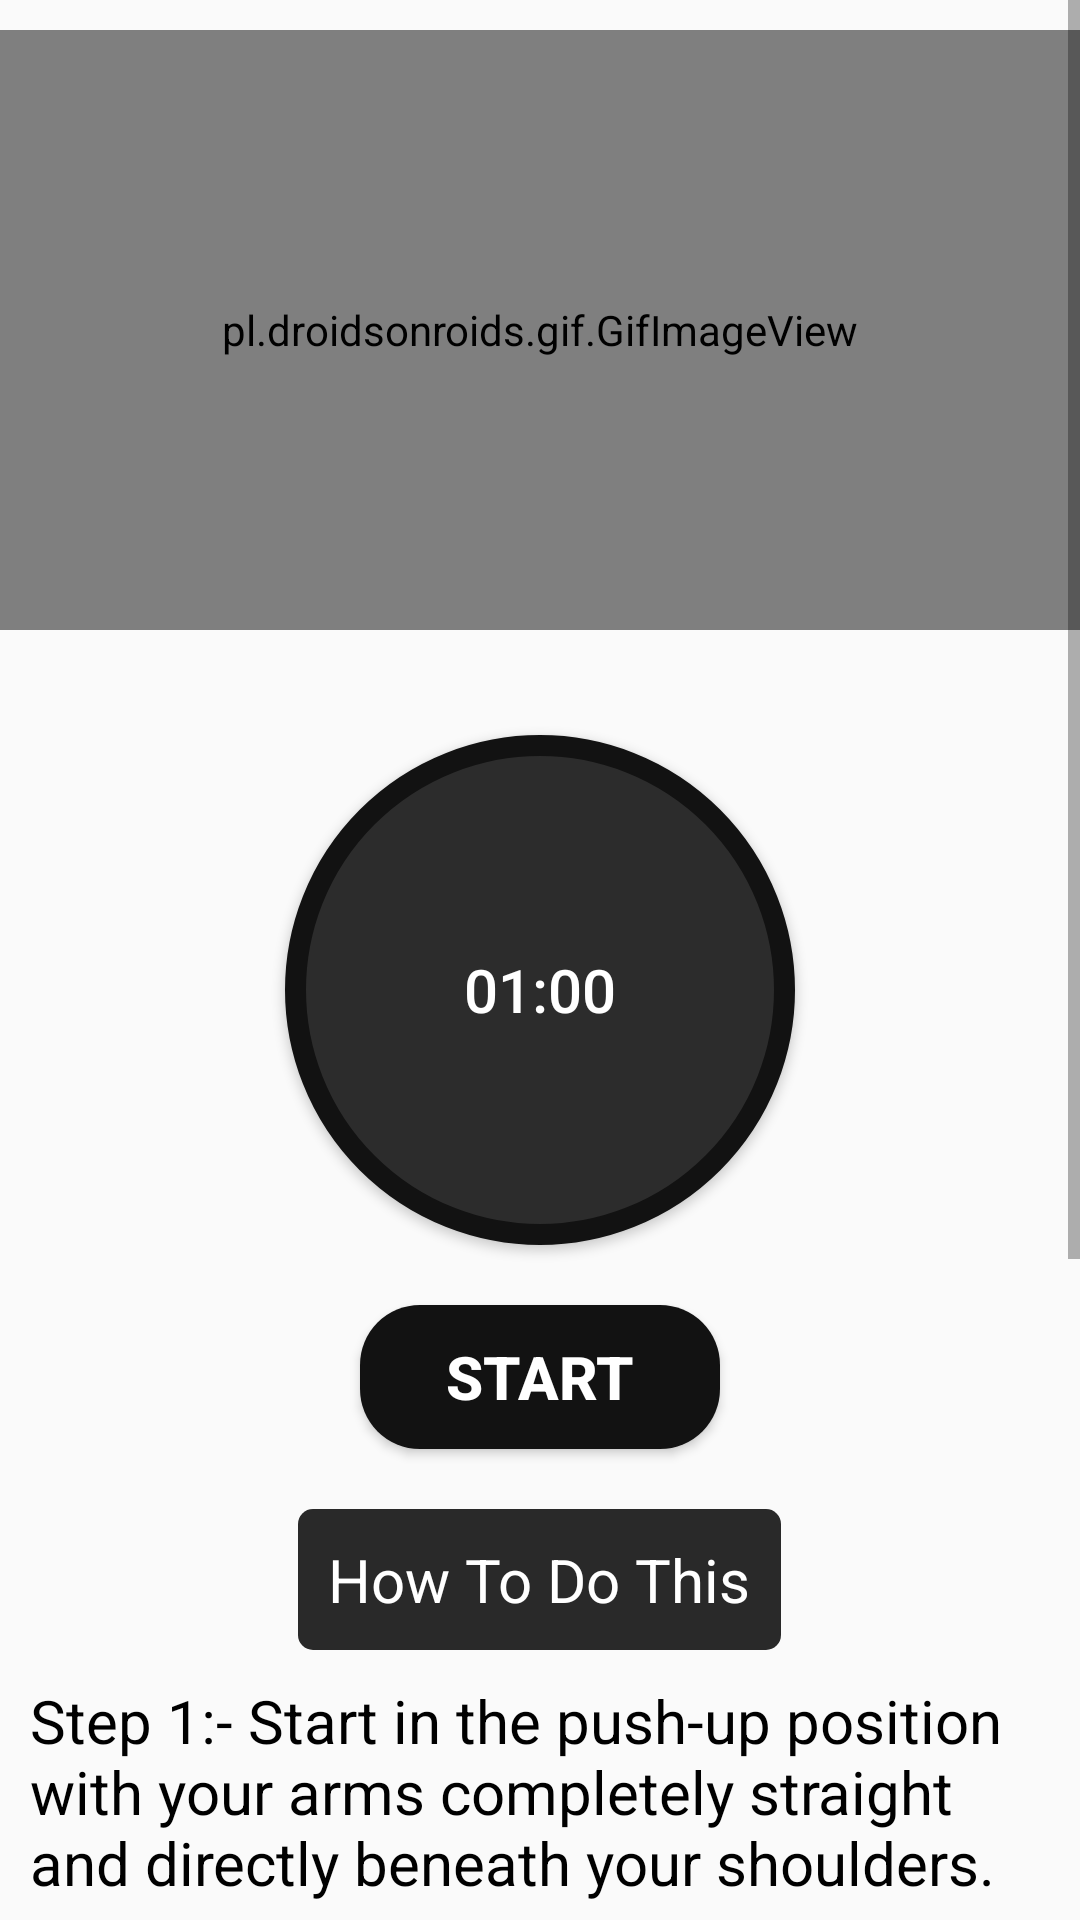

The Android layout XML behind this screen, and the referenced resources:
<!-- AndroidManifest.xml: application theme Theme.FitnessApp -->
<!-- res/layout/activity_workout.xml -->
<?xml version="1.0" encoding="utf-8"?>
<LinearLayout xmlns:android="http://schemas.android.com/apk/res/android"
    xmlns:app="http://schemas.android.com/apk/res-auto"
    xmlns:tools="http://schemas.android.com/tools"
    android:layout_width="match_parent"
    android:layout_height="match_parent"
    tools:context=".WorkoutActivity">

    <ScrollView
        android:layout_width="match_parent"
        android:layout_height="match_parent">

        <LinearLayout
            android:layout_width="match_parent"
            android:layout_height="match_parent"
            android:orientation="vertical"
            android:gravity="center"
            >

            <pl.droidsonroids.gif.GifImageView
                android:id="@+id/img"
                android:layout_width="match_parent"
                android:layout_height="200dp"
                android:src="@drawable/exersice_1"
                android:layout_marginTop="10dp"
                />

            <Button
                android:id="@+id/timer"
                android:layout_marginTop="35dp"
                android:layout_width="170dp"
                android:layout_height="170dp"
                android:text="01:00"
                android:textSize="20sp"
                android:padding="15dp"
                android:textColor="#fff"
                android:background="@drawable/round_button_background"
                />

            <Button
                android:id="@+id/start"
                android:layout_width="120dp"
                android:layout_height="wrap_content"
                android:layout_marginTop="20dp"
                android:text="Start"
                android:textColor="#fff"
                android:textStyle="bold"
                android:textSize="20sp"
                android:background="@drawable/button_background"
                />

            <TextView
                android:layout_width="wrap_content"
                android:layout_height="wrap_content"
                android:layout_marginTop="20dp"
                android:text="How To Do This"
                android:textAlignment="center"
                android:textSize="20sp"
                android:background="@drawable/text_background"
                android:textColor="#fff"
                android:padding="10dp"
                />

            <TextView
                android:id="@+id/details"
                android:layout_width="match_parent"
                android:layout_height="wrap_content"
                android:text="@string/pose1"
                android:textSize="20sp"
                android:padding="10dp"
                android:textColor="#000"
                />

        </LinearLayout>

    </ScrollView>

</LinearLayout>
<!-- resources referenced by this layout -->
<resources>
  <!-- drawable button_background (drawable) -->
  <?xml version="1.0" encoding="utf-8"?>
  <shape xmlns:android="http://schemas.android.com/apk/res/android">
  
      <solid android:color="#121212"/>
      <corners android:radius="20dp"/>
  
  </shape>
  <!-- drawable round_button_background (drawable) -->
  <?xml version="1.0" encoding="utf-8"?>
  <selector xmlns:android="http://schemas.android.com/apk/res/android">
  
      <item>
  
          <shape android:shape="oval">
  
              <stroke android:color="#121212" android:width="7dp"/>
              <solid android:color="#2C2C2C"/>
              <size android:width="150dp" android:height="150dp"/>
  
          </shape>
  
      </item>
  
  </selector>
  <!-- drawable text_background (drawable) -->
  <?xml version="1.0" encoding="utf-8"?>
  <shape xmlns:android="http://schemas.android.com/apk/res/android">
  
      <solid android:color="#292929"/>
      <corners android:radius="5dp"/>
  
  </shape>
  <string name="pose1">    Step 1:- Start in the push-up position with your arms completely straight and directly beneath your shoulders.\n\n
                               Step 2:- Your body should form a straight line from your shoulders to your ankles. \n\n
                               Step 3:- Squeeze your abs, lift one foot off the floor and bring your knee up towards your chest while keeping your body in as straight of a line as possible. \n\n
                               Step 4:- Return to the starting position and repeat the movement with your opposite leg.. </string>
  <style name="Theme.FitnessApp" parent="Theme.AppCompat.DayNight.DarkActionBar">
          
          <item name="colorPrimary">#121212</item>
          <item name="colorPrimaryVariant">#191919</item>
          <item name="colorOnPrimary">@color/white</item>
          
          <item name="colorSecondary">@color/teal_200</item>
          <item name="colorSecondaryVariant">@color/teal_700</item>
          <item name="colorOnSecondary">@color/black</item>
          
          <item name="android:statusBarColor" tools:targetApi="l">?attr/colorPrimaryVariant</item>
          
      </style>
  <!-- not gathered from this repository: default colours our renderer supplied (Android Studio template values) -->
  <color name="teal_200">#FF03DAC5</color>
  <color name="teal_700">#FF018786</color>
  <color name="black">#FF000000</color>
  <color name="white">#FFFFFFFF</color>
</resources>
